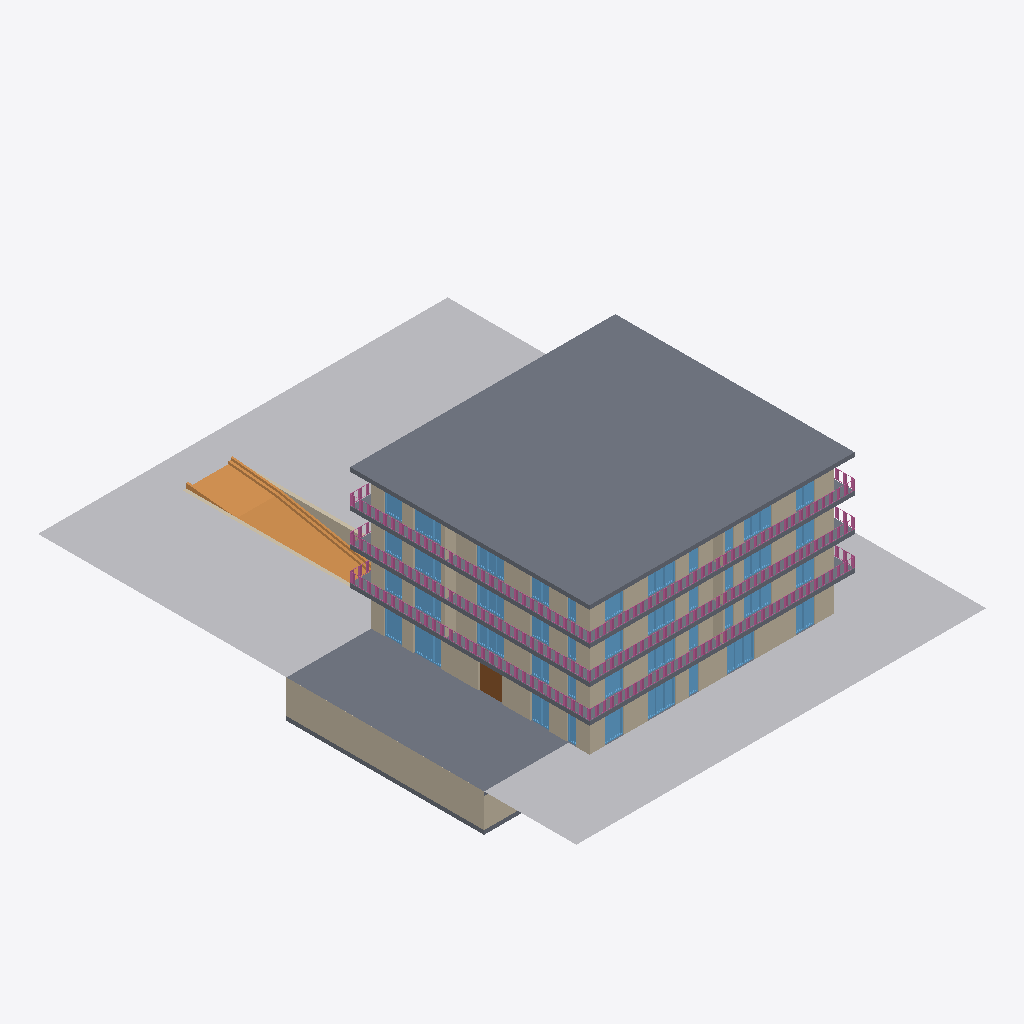
Isometric view of an IFC building model (IFC-SPF (STEP), schema IFC4, length unit metre), seen from the south-west, elements coloured by IFC class (only those large enough to see are counted): 42 windows (light blue), 22 walls (beige), 6 slabs (grey), 3 railings (pink), 1 other element (light grey), 1 ramp (orange), 1 door (brown).
Extent 35.4 m × 46.5 m × 15.3 m (x, y, z). Storeys (5): Floor -1 at -2.89 m; Floor 0 at 0.00 m; Floor 1 at 3.40 m; Floor 2 at 6.29 m; Floor 3 at 9.18 m. Elements (336): 157 IfcWall, 82 IfcWindow, 73 IfcDoor, 11 IfcRailing, 6 IfcSlab, 4 IfcStair, 1 IfcBuildingElementProxy, 1 IfcColumn, 1 IfcRamp.

HEADER;
FILE_DESCRIPTION(('ViewDefinition [ReferenceView_V1.2]','ExchangeRequirement [Architecture]','Option [Elements to export: Visible elements (on all stories)]','Option [Partial Structure Display: Entire Model]','Option [IFC Domain: All]','Option [Structural Function: All Elements]','Option [Convert Grid elements: On]','Option [Convert 2D symbols of Doors and Windows: Off]','[21 more]'),'2;1');
FILE_NAME('Custom-Escape-Route-Test-Model-ZDB-edited-Test.ifc','2024-06-14T09:13:42',('Architect'),('Building Designer Office'),'The EXPRESS Data Manager Version 5.02.0100.09 : ','IFC file generated by Graphisoft Archicad 26.0.0','The authorising person');
FILE_SCHEMA(('IFC4'));
ENDSEC;
DATA;
#73=IFCPROJECT('344O7vICcwH8qAEnwJDjSU',#12,'Projekt',$,$,$,$,(#69),#56);
#94=IFCSITE('20FpTZCqJy2vhVJYtjuIce',#12,'ExampleSite',$,$,#91,$,$,.ELEMENT.,(48,13,0,0),(16,22,0,0),156.68,$,$);
#134=IFCBUILDING('00tMo7QcxqWdIGvc4sMN2A',#12,'ExampleBuilding',$,$,#132,$,$,.ELEMENT.,$,$,$);
#170=IFCBUILDINGSTOREY('3iYgqg1iW7IP9$nzwL7fTz',#12,'Floor -1',$,$,#168,$,$,.ELEMENT.,-2.89);
#12880=IFCBUILDINGSTOREY('2jkqT_bFr2PPoKaVDCZO3n',#12,'Floor 0',$,$,#12879,$,$,.ELEMENT.,0.0);
#45205=IFCBUILDINGSTOREY('2XKWmrdx1A59SqqZcu7d_j',#12,'Floor 1',$,$,#45204,$,$,.ELEMENT.,3.4);
#123567=IFCBUILDINGSTOREY('3nSDuHNnTFoQVPVw1eWgAt',#12,'Floor 2',$,$,#123566,$,$,.ELEMENT.,6.29);
#196835=IFCBUILDINGSTOREY('1XToyD5eb608eIvc$niOb6',#12,'Floor 3',$,$,#196834,$,$,.ELEMENT.,9.18);
#35235=IFCBUILDINGELEMENTPROXY('3u8a9MIFnFmAc4i4YnkuEj',#12,'Gelaende',$,$,#35198,#35226,'F8224256-48FC-4FC0-A984-B048B1BB83AD',.NOTDEFINED.);
#248719=IFCSLAB('373eMZjyD5rAkFNRWoDiIX',#12,'Decke-001',$,$,#248673,#248710,'C70E85A3-B7C3-45D4-AB8F-5DB83236C4A1',.NOTDEFINED.);
#462=IFCSLAB('21WEzmxTH3yOrAfGNC7frs',#12,'Decke-001',$,$,#358,#453,'8180EF70-EDD4-43F1-8D4A-A505CC1E9D76',.NOTDEFINED.);
#5996=IFCWALL('0xhzY7deb07hCY_HEs$vzw',#12,'Wand-001',$,$,#5929,#5986,'3BAFD887-9E89-401E-B322-F913B6FF9F7A',.NOTDEFINED.);
#6326=IFCRAMP('2fJQ0HSkP0SwDFCECwnzrb',#12,'Objekt-0002',$,$,#6042,#6317,'A94DA011-72E6-4073-A34F-30E33AC7DD65',.NOTDEFINED.);
#123688=IFCSLAB('121GQ4x1X9$fR05Oa3FRrm',#12,'Decke-001',$,$,#123595,#123679,'42050684-EC18-49FE-96C0-1589033DBD70',.NOTDEFINED.);
#13023=IFCSLAB('11DEjiiYL5SfHY28QzUp4l',#12,'Decke-001',$,$,#12908,#13014,'4134EB6C-B225-4572-9462-0886BD7B312F',.NOTDEFINED.);
#121023=IFCSLAB('1LnTddnsrEUgYdVT7k5eLn',#12,'Decke-001',$,$,#120931,#121014,'55C5D9E7-C76D-4E7A-A8A7-7DD1EE168571',.NOTDEFINED.);
#13228=IFCWALL('07OMn6tev95PTcSJnRioQ0',#12,'Wand-001',$,$,#13069,#13218,'07616C46-DE8E-4915-9766-713C5BB32680',.NOTDEFINED.);
#21303=IFCWALL('0_KdcqfmzCPhqmQoSm7vtG',#12,'Wand-001',$,$,#21081,#21293,'3E5279B4-A70F-4C66-BD30-6B27301F9DD0',.NOTDEFINED.);
#69339=IFCRAILING('2Cgqc4uzXFSOpM3rbC28Hv',#12,'Geländer - 001',$,$,#69338,$,'8CAB4984-E3D8-4F71-8CD6-0F594C088479',.NOTDEFINED.);
#138532=IFCRAILING('0kFAGdAsLFbfWnTMM2pYz3',#12,'Geländer - 001',$,$,#138531,$,'2E3CA427-2B65-4F96-9831-756582CE2F43',.NOTDEFINED.);
#196872=IFCRAILING('2N8C69Rqr6FRVAoI8KX1FF',#12,'Geländer - 001',$,$,#196870,$,'9720C189-6F4D-463D-B7CA-C922148413CF',.NOTDEFINED.);
#45531=IFCWALL('1NsQ7Vrz98VB7tBijf4Chl',#12,'Wand-001',$,$,#45352,#45521,'57D9A1DF-D7D2-487C-B1F7-2ECB6910CAEF',.NOTDEFINED.);
#249044=IFCWALL('0hKNH0LAb2pBlu8vPln7Lv',#12,'Wand-001',$,$,#248865,#249034,'2B517440-54A9-42CC-BBF8-23966FC47579',.NOTDEFINED.);
#124016=IFCWALL('0snwBk5Vv0SQi5jlIVnGH2',#12,'Wand-001',$,$,#123837,#124006,'36C7A2EE-15FE-4071-AB05-B6F49FC50442',.NOTDEFINED.);
#251060=IFCWALL('0rTOFBuajBpu0fTARZ8j5n',#12,'Wand-001',$,$,#250838,#251050,'357583CB-E24B-4BCF-8029-74A6E322D171',.NOTDEFINED.);
#52166=IFCWALL('3YY2YN$Cr8oecrEb9fFk_h',#12,'Wand-001',$,$,#51944,#52156,'E2882897-FCCD-48CA-89B5-3A52693EEFAB',.NOTDEFINED.);
#126548=IFCWALL('21K36pJJ13dgU6GgbUg$2t',#12,'Wand-001',$,$,#126326,#126538,'815031B3-4D30-439E-A786-42A95EABF0B7',.NOTDEFINED.);
#8655=IFCSLAB('1V3HNPjOrF_8uREvO_nRv9',#12,'Decke-001',$,$,#8589,#8646,'5F0D15D9-B58D-4FF8-8E1B-3B963EC5BE49',.NOTDEFINED.);
#8755=IFCWALL('0ulv$3moP6uA7AccqnIgpz',#12,'Wand-001',$,$,#8698,#8745,'38BF9FC3-C326-46E0-A1CA-9A6D314AACFD',.NOTDEFINED.);
#15700=IFCWINDOW('1bh9jcsg9FqRGSHSJ$S0yh',#12,'Fenster-003',$,$,#15688,#15697,'65AC9B66-DAA2-4FD1-B41C-45C4FF700F2B',2.7,2.4,.WINDOW.,$,$);
#15659=IFCWINDOW('1j1oEWbHL8ve5m6afBDixx',#12,'Fenster-002',$,$,#14500,#15650,'6D0723A0-9515-48E6-8170-1A4A4B36CEFB',2.7,2.4,.WINDOW.,$,$);
#23689=IFCWINDOW('1G3No4F7b4rhHtaEyYjmEB',#12,'Fenster-002',$,$,#22530,#23680,'500D7C84-3C79-44D6-B477-90EF22B7038B',2.7,2.4,.WINDOW.,$,$);
#279=IFCWALL('1517JKWeP3ihttxkrUHaWm',#12,'Wand-001',$,$,#201,#267,'450474D4-8286-43B2-BDF7-EEED5E464830',.NOTDEFINED.);
#25790=IFCDOOR('17FebyCtP2qOQjnTg7s9Ui',#12,'Tür-003',$,$,#23788,#25781,'473E897C-3376-42D1-86AD-C5DA87D897AC',2.7,2.0,.DOOR.,$,$);
#124601=IFCWINDOW('1K5x8X24976eL8PL5KLIvD',#12,'Fenster-003',$,$,#124589,#124598,'5417B221-0842-471A-8548-655154552E4D',2.2,2.4,.WINDOW.,$,$);
#127027=IFCWINDOW('0LDF3H6UrBBwXDVOlJwhVc',#12,'Fenster-002',$,$,#127015,#127024,'1534F0D1-19ED-4B2F-A84D-7D8BD3EAB7E6',2.2,2.4,.WINDOW.,$,$);
#251539=IFCWINDOW('0_rbkYIGTE1vp8bZ4lzD5T',#12,'Fenster-002',$,$,#251527,#251536,'3ED65BA2-4907-4E07-9CC8-96312FF4D15D',2.2,2.4,.WINDOW.,$,$);
#48023=IFCWINDOW('2amB2DdD50ew93uumqRFeU',#12,'Fenster-002',$,$,#46864,#48014,'A4C0B08D-9CD1-40A3-A243-E38C346CFA1E',2.2,2.4,.WINDOW.,$,$);
#48060=IFCWINDOW('2Ux5Rj_Rv4jOhXGjrvVQGT',#12,'Fenster-003',$,$,#48048,#48057,'9EEC56ED-F9BE-44B5-8AE1-42DD797DA41D',2.2,2.4,.WINDOW.,$,$);
#54589=IFCWINDOW('2aO4G24BH7txJZ9pM2WcdP',#12,'Fenster-002',$,$,#54577,#54586,'A4604402-10B4-47DF-B4E3-2735828269D9',2.2,2.4,.WINDOW.,$,$);
#124564=IFCWINDOW('2VBKD1_brBW8kUdkKJOpqZ',#12,'Fenster-002',$,$,#124552,#124561,'9F2D4341-FA5D-4B80-8B9E-9EE513633D23',2.2,2.4,.WINDOW.,$,$);
#249592=IFCWINDOW('3j_8AbnUT3GRVJxyb_vr5F',#12,'Fenster-002',$,$,#249580,#249589,'EDF882A5-C5E7-4341-B7D3-EFC97EE7514F',2.2,2.4,.WINDOW.,$,$);
#249629=IFCWINDOW('2cIc6_YpjFoPzxtr0dGnWP',#12,'Fenster-003',$,$,#249617,#249626,'A64A61BE-8B3B-4FC9-9F7B-DF5027431819',2.2,2.4,.WINDOW.,$,$);
#126990=IFCWINDOW('2nQVDdg7X2PuzDka87Mzyj',#12,'Fenster-002',$,$,#126978,#126987,'B169F367-A878-4267-8F4D-BA42075BDF2D',2.2,2.4,.WINDOW.,$,$);
#251502=IFCWINDOW('3PLAhDSRP5jhudu7BGDtxD',#12,'Fenster-002',$,$,#251490,#251499,'D954AACD-71B6-45B6-BE27-E072D0377ECD',2.2,2.4,.WINDOW.,$,$);
#54552=IFCWINDOW('0M7tmmJJbB_gLaLbpdZmgQ',#12,'Fenster-002',$,$,#53393,#54543,'161F7C30-4D39-4BFA-A564-565CE78F0A9A',2.2,2.4,.WINDOW.,$,$);
#3392=IFCWALL('3PyR9CJcj6m9YrKD_p4rJq',#12,'Wand-001',$,$,#3334,#3382,'D9F1B24C-4E6B-46C0-98B5-50DFB31354F4',.NOTDEFINED.);
#14475=IFCWINDOW('3EclyPxDH83fyu7rVC17_y',#12,'Fenster-002',$,$,#14463,#14472,'CE9AFF19-ECD4-480E-9F38-1F57CC047FBC',2.7,1.6,.WINDOW.,$,$);
#14434=IFCWINDOW('3vqP7nZSbAMx0h4_U1wsJp',#12,'Fenster-001',$,$,#13621,#14425,'F9D191F1-8DC9-4A5B-B02B-13E781EB64F3',2.7,1.6,.WINDOW.,$,$);
#22505=IFCWINDOW('1l4WbojSj1uh$HGyQiKUup',#12,'Fenster-001',$,$,#21696,#22496,'6F120972-B5CB-41E2-BFD1-43C6AC51EE33',2.7,1.6,.WINDOW.,$,$);
#23726=IFCWINDOW('3axwYVbA54FwbR33wG9ePu',#12,'Fenster-001',$,$,#23714,#23723,'E4EFA89F-94A1-443F-A95B-0C3E90268678',2.7,1.6,.WINDOW.,$,$);
#46802=IFCWINDOW('3jrG$6LRv9vfjUjCst26Ke',#12,'Fenster-001',$,$,#45993,#46793,'EDD50FC6-55BE-49E6-9B5E-B4CDB7086528',2.2,1.6,.WINDOW.,$,$);
#124490=IFCWINDOW('3tWHmCoT97FfCqQ3d0Vq_z',#12,'Fenster-001',$,$,#124478,#124487,'F7811C0C-C9D2-473E-9334-6839C07F4FBD',2.2,1.6,.WINDOW.,$,$);
#124527=IFCWINDOW('3$cdQbqPTEMxiMILf6t4h6',#12,'Fenster-002',$,$,#124515,#124524,'FF9A76A5-D197-4E5B-BB16-495A46DC4AC6',2.2,1.6,.WINDOW.,$,$);
#249518=IFCWINDOW('1Dp1SxQuD5iu7wi6GuObpp',#12,'Fenster-001',$,$,#249506,#249515,'4DCC173B-6B83-45B3-81FA-B06438625CF3',2.2,1.6,.WINDOW.,$,$);
#249555=IFCWINDOW('3eld9pEz9F_gmwziy1kV9q',#12,'Fenster-002',$,$,#249543,#249552,'E8BE7273-3BD2-4FFA-AC3A-F6CF01B9F274',2.2,1.6,.WINDOW.,$,$);
#46839=IFCWINDOW('2RQzZms7H8Jh5BSK_xNbcK',#12,'Fenster-002',$,$,#46827,#46836,'9B6BD8F0-D874-484E-B14B-714FBB5E5994',2.2,1.6,.WINDOW.,$,$);
#126953=IFCWINDOW('3fG8ya1eP3vBihGzwT5GNw',#12,'Fenster-001',$,$,#126941,#126950,'E9408F24-0686-43E4-BB2B-43DE9D1505FA',2.2,1.6,.WINDOW.,$,$);
#251465=IFCWINDOW('2hnFxHQbX3rOqGAnrmeUks',#12,'Fenster-001',$,$,#251453,#251462,'ABC4FED1-6A58-43D5-8D10-2B1D70A1EBB6',2.2,1.6,.WINDOW.,$,$);
#251576=IFCWINDOW('0XL8r1jWv2ze7T4yyr$cZn',#12,'Fenster-001',$,$,#251564,#251573,'21548D41-B60E-42F6-81DD-13CF35FE68F1',2.2,1.6,.WINDOW.,$,$);
#53368=IFCWINDOW('0OeobDnBDEjxj0_c2w725g',#12,'Fenster-001',$,$,#52559,#53359,'18A3294D-C4B3-4EB7-BB40-FA60BA1C216A',2.2,1.6,.WINDOW.,$,$);
#54626=IFCWINDOW('1STlV9DhP7mg51Rgx8KjcX',#12,'Fenster-001',$,$,#54614,#54623,'5C76F7C9-36B6-47C2-A141-6EAEC852D9A1',2.2,1.6,.WINDOW.,$,$);
#127064=IFCWINDOW('11toEMlfbFP8BtlHbRuXda',#12,'Fenster-001',$,$,#127052,#127061,'41DF2396-BE99-4F64-82F7-BD195BE219E4',2.2,1.6,.WINDOW.,$,$);
#69292=IFCWALL('3gttL5s5f6tB3uDafut24V',#12,'Wand-003',$,$,#69235,#69282,'EADF7545-D85A-46DC-B0F8-364A78DC211F',.NOTDEFINED.);
#138485=IFCWALL('0hkH6kROvFGw2LFUArg6hS',#12,'Wand-003',$,$,#138428,#138475,'2BB911AE-6D8E-4F43-A095-3DE2B5A86ADC',.NOTDEFINED.);
#248627=IFCWALL('0q7cZGUhn3uw0X3QNuw1v3',#12,'Wand-003',$,$,#248570,#248617,'341E68D0-7ABC-43E3-A021-0DA5F8E81E43',.NOTDEFINED.);
#133442=IFCWALL('1YSmU0RKXD3AGQhA$qM$CX',#12,'Wand-003',$,$,#133385,#133432,'62730780-6D48-4D0C-A41A-ACAFF45BF321',.NOTDEFINED.);
#257947=IFCWALL('1xu_Iq9V58hhBw4h0uCNps',#12,'Wand-003',$,$,#257890,#257937,'7BE3E4B4-25F1-48AE-B2FA-12B038317CF6',.NOTDEFINED.);
#64535=IFCWALL('3r4Oc0$LrB$fd63ZuDAjSA',#12,'Wand-003',$,$,#64478,#64525,'F5118980-FD5D-4BFE-99C6-0E3E0D2AD70A',.NOTDEFINED.);
#16194=IFCWINDOW('2SgfBnaJr6ahFjjBgGHtRc',#12,'Fenster-003',$,$,#15725,#16185,'9CAA92F1-913D-4692-B3ED-B4BA904776E6',2.7,0.8,.WINDOW.,$,$);
#23763=IFCWINDOW('0oScuXOXP9Te2WXU3$qKOz',#12,'Fenster-003',$,$,#23751,#23760,'32726E21-6216-4976-80A0-85E0FFD1463D',2.7,0.8,.WINDOW.,$,$);
#48591=IFCWINDOW('20QpWLlpT3jhZAM1WoSUWQ',#12,'Fenster-003',$,$,#48579,#48588,'806B3815-BF37-43B6-B8CA-58183271E81A',2.2,0.8,.WINDOW.,$,$);
#124675=IFCWINDOW('2OMifWsev2ABJObH4Zar8g',#12,'Fenster-003',$,$,#124663,#124672,'985ACA60-DA8E-4228-B4D8-95112393522A',2.2,0.8,.WINDOW.,$,$);
#249703=IFCWINDOW('2Fs26ahnfE4fyLEmayvev$',#12,'Fenster-003',$,$,#249691,#249700,'8FD821A4-AF1A-4E12-9F15-3B093CE68E7F',2.2,0.8,.WINDOW.,$,$);
#54663=IFCWINDOW('0ZHDMfJtv7OffXMrXqO4e4',#12,'Fenster-003',$,$,#54651,#54660,'2344D5A9-4F7E-4762-9A61-5B5874604A04',2.2,0.8,.WINDOW.,$,$);
#124638=IFCWINDOW('32PIaYx0X74uk5XOSqc8UA',#12,'Fenster-003',$,$,#124626,#124635,'C2652922-EC08-4713-8B85-85873498878A',2.2,0.8,.WINDOW.,$,$);
#127101=IFCWINDOW('3k0SU7TbX5NfTdSWeiZMaQ',#12,'Fenster-003',$,$,#127089,#127098,'EE01C787-7658-455E-9767-720A2C8D691A',2.2,0.8,.WINDOW.,$,$);
#249666=IFCWINDOW('0t$$DiMYzEwA9dfBOln4wl',#12,'Fenster-003',$,$,#249654,#249663,'37FFF36C-5A2F-4EE8-A267-A4B62FC44EAF',2.2,0.8,.WINDOW.,$,$);
#48554=IFCWINDOW('2Lystdw8H3ZQXJqjHgFQhE',#12,'Fenster-003',$,$,#48085,#48545,'95F36DE7-E884-438D-A853-D2D46A3DAACE',2.2,0.8,.WINDOW.,$,$);
#251613=IFCWINDOW('0pjgy$QjjAG8SkXrhBoX_o',#12,'Fenster-003',$,$,#251601,#251610,'33B6AF3F-6ADB-4A40-872E-875ACBCA1FB2',2.2,0.8,.WINDOW.,$,$);
#26058=IFCWALL('1KNCRYPwDBRAzWlWBSB$xv',#12,'Wand-001',$,$,#25836,#26048,'545CC6E2-67A3-4B6C-AF60-BE02DC2FFEF9',.NOTDEFINED.);
#127348=IFCWALL('2b80sBztv91x4VdqdTcP$m',#12,'Wand-001',$,$,#127126,#127338,'A5200D8B-F77E-4907-B11F-9F49DD999FF0',.NOTDEFINED.);
#54910=IFCWALL('1loeUUSP1EXepK6pWMtxFb',#12,'Wand-001',$,$,#54688,#54900,'6FCA879E-7190-4E86-8CD4-1B3816DFB3E5',.NOTDEFINED.);
#251860=IFCWALL('2i0UEbquzCp8esaS4l_C_p',#12,'Wand-001',$,$,#251638,#251850,'AC01E3A5-D38F-4CCC-8A36-91C12FF8CFB3',.NOTDEFINED.);
ENDSEC;
